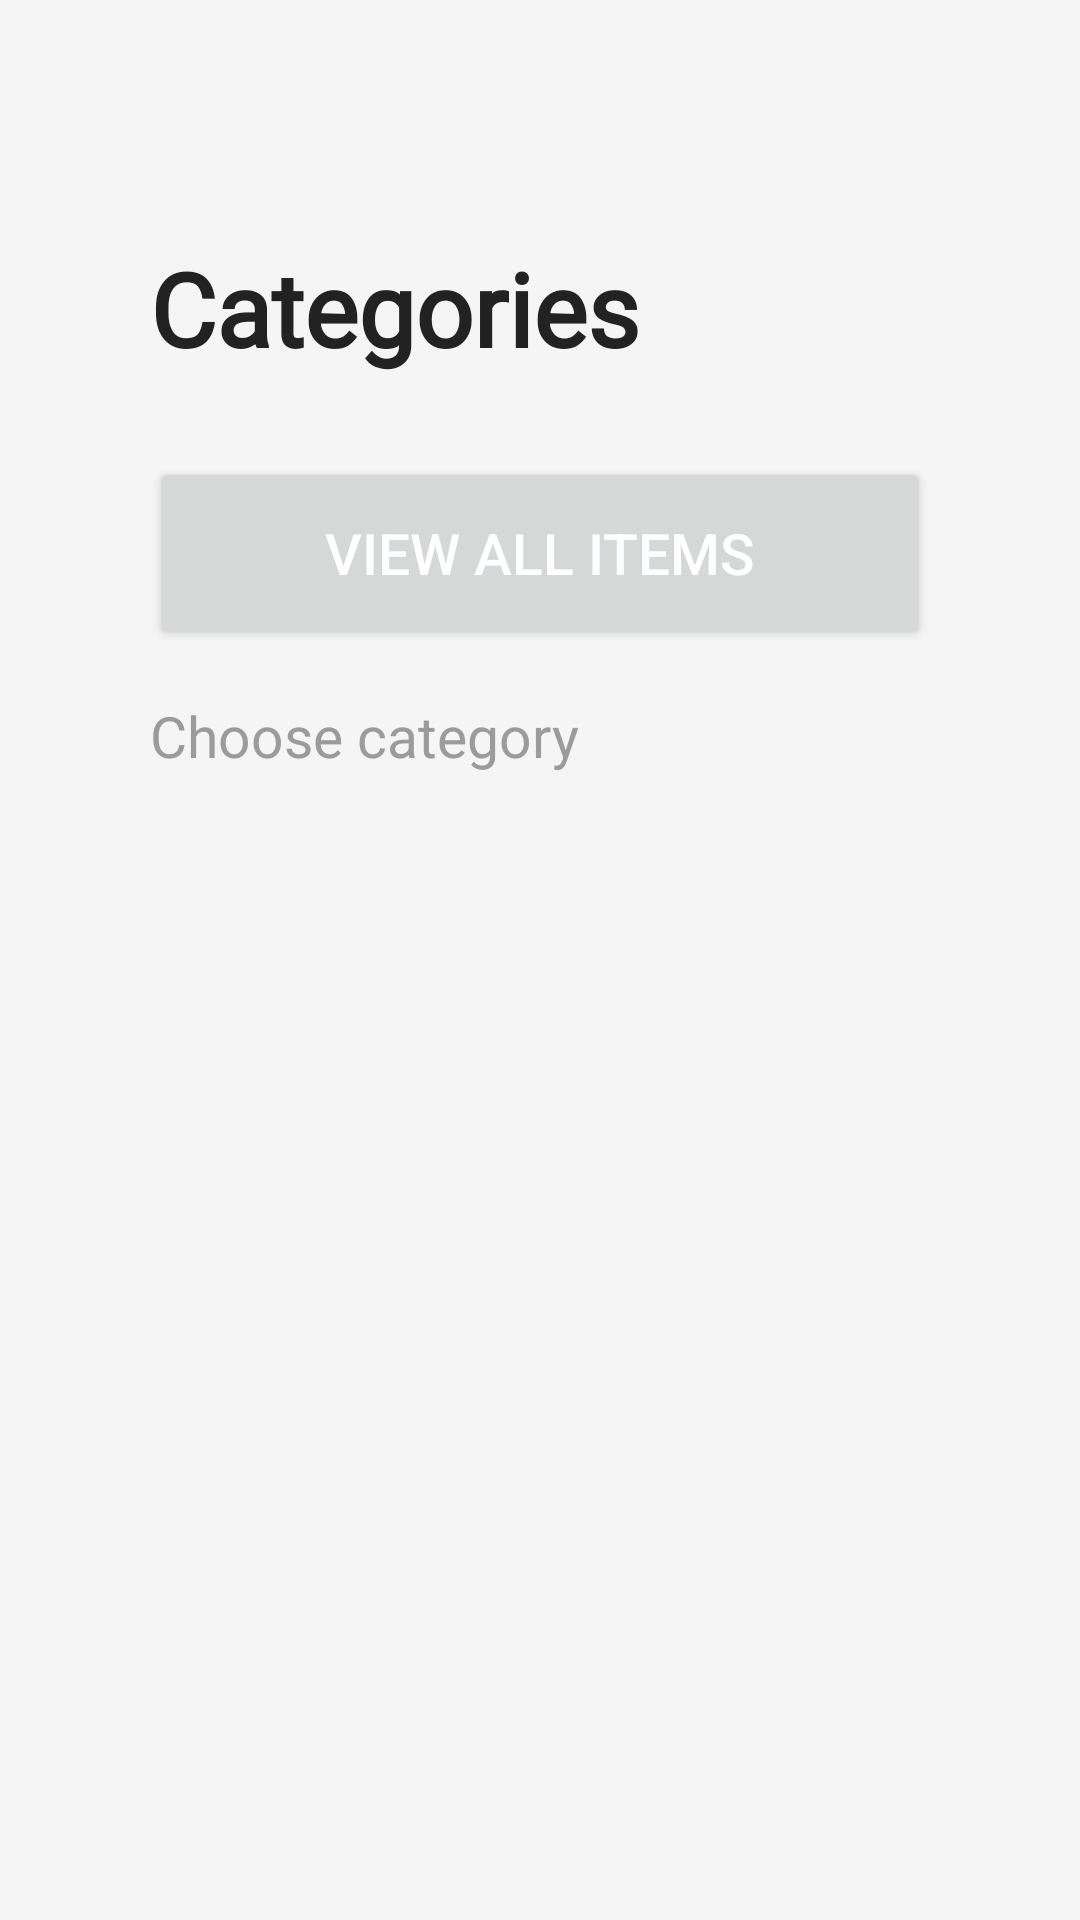

Reconstruct the res/layout file that produces this screen, plus the resources it refers to.
<!-- AndroidManifest.xml: application theme Theme.ECommerceApp -->
<!-- res/layout/fragment_shop.xml -->
<?xml version="1.0" encoding="utf-8"?>
<androidx.constraintlayout.widget.ConstraintLayout xmlns:android="http://schemas.android.com/apk/res/android"
    xmlns:app="http://schemas.android.com/apk/res-auto"
    xmlns:tools="http://schemas.android.com/tools"
    android:layout_width="match_parent"
    android:layout_height="match_parent"
    tools:context=".ShopFragment"
    android:background="@color/backgroundColor">

    <ScrollView
        android:layout_width="match_parent"
        android:layout_height="match_parent"
        tools:context=".CategoriesActivity"
        android:background="@color/backgroundColor">

        <androidx.constraintlayout.widget.ConstraintLayout
            android:layout_width="match_parent"
            android:layout_height="wrap_content">

            <LinearLayout
                android:id="@+id/shopLinearLayout"
                android:layout_width="match_parent"
                android:layout_height="wrap_content"
                android:layout_marginStart="50dp"
                android:layout_marginTop="80dp"
                android:layout_marginEnd="50dp"
                android:orientation="vertical"
                app:layout_constraintBottom_toTopOf="@+id/categoriesFragmentRV"
                app:layout_constraintEnd_toEndOf="parent"
                app:layout_constraintStart_toStartOf="parent"
                app:layout_constraintTop_toTopOf="parent">

                <TextView
                    android:id="@+id/textViewCategories"
                    android:layout_width="match_parent"
                    android:layout_height="match_parent"
                    android:fontFamily="@font/circular_std"
                    android:text="@string/shop_title"
                    android:textAlignment="textStart"
                    android:textColor="@color/textColor"
                    android:textSize="34sp"
                    android:textStyle="bold" />

                <Button
                    android:id="@+id/buttontoMain"
                    android:layout_width="match_parent"
                    android:layout_height="64dp"
                    android:layout_marginTop="27dp"
                    android:text="@string/shop_button"
                    android:textAlignment="center"
                    android:textColor="@color/white"
                    android:textSize="19sp"
                    app:cornerRadius="30dp" />

                <TextView
                    android:id="@+id/textView"
                    android:layout_width="match_parent"
                    android:layout_height="wrap_content"
                    android:layout_marginTop="16dp"
                    android:text="@string/shop_subtitle"
                    android:textColor="@color/grayTextColor"
                    android:textSize="19sp" />


            </LinearLayout>

            <androidx.recyclerview.widget.RecyclerView
                android:id="@+id/categoriesFragmentRV"
                android:layout_width="match_parent"
                android:layout_height="wrap_content"
                android:layout_marginStart="50dp"
                android:layout_marginTop="32dp"
                android:layout_marginEnd="50dp"
                app:layout_constraintEnd_toEndOf="parent"
                app:layout_constraintHorizontal_bias="0.0"
                app:layout_constraintStart_toStartOf="parent"
                app:layout_constraintTop_toBottomOf="@+id/shopLinearLayout">

            </androidx.recyclerview.widget.RecyclerView>

        </androidx.constraintlayout.widget.ConstraintLayout>

    </ScrollView>
</androidx.constraintlayout.widget.ConstraintLayout>
<!-- resources referenced by this layout -->
<resources>
  <color name="backgroundColor">#F5F5F5</color>
  <color name="grayTextColor">#9B9B9B</color>
  <color name="textColor">#222222</color>
  <color name="white">#FFFFFF</color>
  <string name="shop_button">VIEW ALL ITEMS</string>
  <string name="shop_subtitle">Choose category</string>
  <string name="shop_title">Categories</string>
  <style name="Theme.ECommerceApp" parent="Theme.MaterialComponents.DayNight.DarkActionBar">
          
          <item name="colorPrimary">@color/primary</item>
          <item name="colorPrimaryVariant">@color/backgroundColor</item>
          <item name="colorOnPrimary">@color/white</item>
          
          <item name="colorSecondary">@color/primary</item>
          <item name="colorSecondaryVariant">@color/primary</item>
          <item name="colorOnSecondary">@color/black</item>
          
          <item name="android:statusBarColor" tools:targetApi="l">?attr/colorPrimaryVariant</item>
          
          <item name="windowActionBar">false</item>
          <item name="windowNoTitle">true</item>
      </style>
  <color name="primary">#DB3022</color>
  <color name="black">#000000</color>
</resources>
